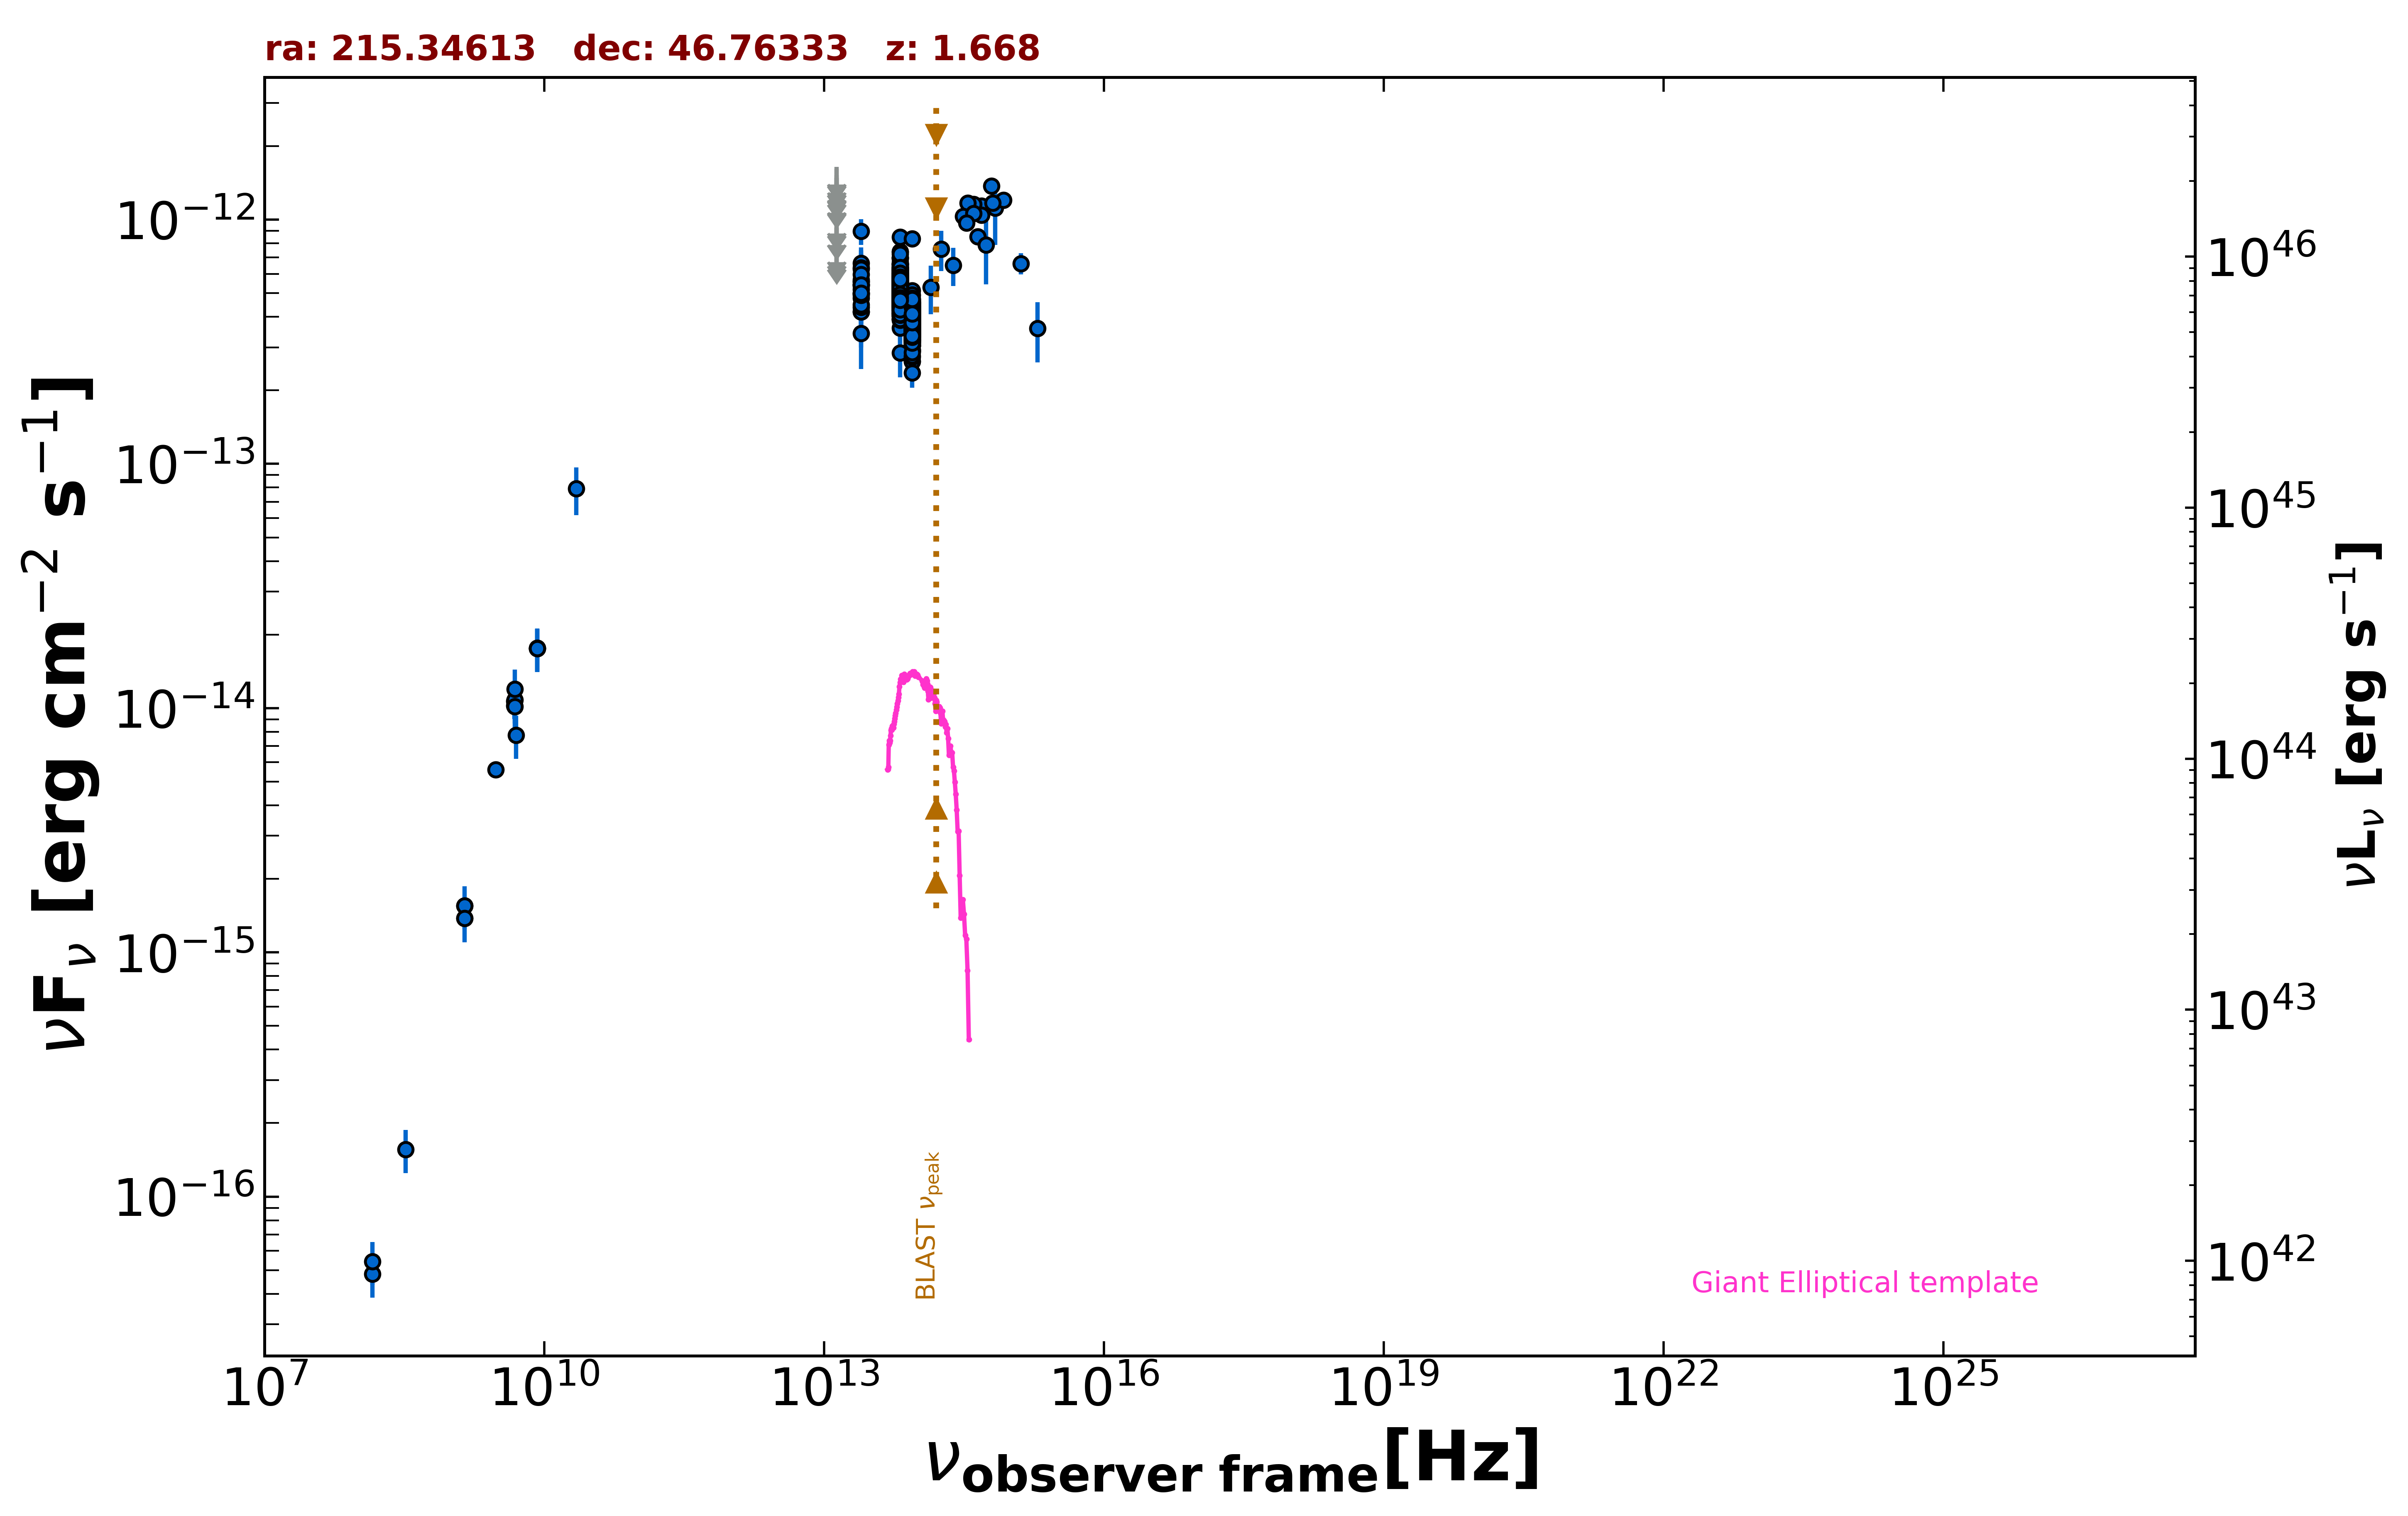

Source data for this figure (header and first rows):
freq., flux, err_flux, MJD_start, MJD_end, flag, catalog, reference
1.400e+09, 1.380e-15, 2.000e-18, 55000, 55000, , FIRST, White et al. 1997  ApJ  475 479
1.400e+09, 1.550e-15, 4.600e-17, 55000, 55000, , NVSS, Condon et al. 1998  AJ  115  1693
3.000e+09, 5.594e-15, 7.500e-18, 55000, 55000, , VLASSQL, Gordon et al. 2021  ApJS  255  30
1.440e+08, 4.824e-17, 9.650e-18, 55000, 55000, , LoTSS, Shimwell et al. 2019  A&A  622  A1
8.400e+09, 1.757e-14, 0.000e+00, 55000, 55000, , CRATES, Healey et al. 2007  ApJS  171  61
4.800e+09, 1.070e-14, 9.580e-16, 55000, 55000, , GB6, Gregory et al. 1996  ApJS  103  427
4.800e+09, 1.022e-14, 1.198e-15, 55000, 55000, , GB87, Gregory et al. 1992  VizieR  VIII/14/j20…
1.389e+14, 5.293e-13, 1.194e-13, 55000, 55000, , 2MASS, Skrutskie et al. 2006  AJ  131  1163
1.804e+14, 7.580e-13, 1.425e-13, 55000, 55000, , 2MASS, Skrutskie et al. 2006  AJ  131  1163
2.427e+14, 6.505e-13, 1.150e-13, 55000, 55000, , 2MASS, Skrutskie et al. 2006  AJ  131  1163
8.817e+13, 4.026e-13, 2.300e-15, 55000, 55000, , UNWISE, Schlafly et al. 2019  ApJS  240  30
6.517e+13, 5.285e-13, 3.500e-15, 55000, 55000, , UNWISE, Schlafly et al. 2019  ApJS  240  30
8.817e+13, 4.093e-13, 1.055e-14, 55000, 55000, , WISE, Wright et al. 2010  AJ  140  1868
6.517e+13, 5.378e-13, 1.390e-14, 55000, 55000, , WISE, Wright et al. 2010  AJ  140  1868
2.498e+13, 5.345e-13, 3.150e-14, 55000, 55000, , WISE, Wright et al. 2010  AJ  140  1868
1.363e+13, 4.698e-13, 1.351e-13, 55000, 55000, , WISE, Wright et al. 2010  AJ  140  1868
8.817e+13, 4.567e-13, 2.610e-14, 56833, 56833, , NEOWISE, Mainzer et al. 2014  ApJ  792  30
6.517e+13, 5.165e-13, 4.620e-14, 56833, 56833, , NEOWISE, Mainzer et al. 2014  ApJ  792  30
8.817e+13, 3.743e-13, 2.655e-14, 56834, 56834, , NEOWISE, Mainzer et al. 2014  ApJ  792  30
6.517e+13, 4.941e-13, 4.695e-14, 56834, 56834, , NEOWISE, Mainzer et al. 2014  ApJ  792  30
8.817e+13, 3.641e-13, 2.585e-14, 56834, 56834, , NEOWISE, Mainzer et al. 2014  ApJ  792  30
6.517e+13, 5.700e-13, 3.780e-14, 56834, 56834, , NEOWISE, Mainzer et al. 2014  ApJ  792  30
8.817e+13, 3.506e-13, 2.460e-14, 56834, 56834, , NEOWISE, Mainzer et al. 2014  ApJ  792  30
6.517e+13, 5.870e-13, 4.495e-14, 56834, 56834, , NEOWISE, Mainzer et al. 2014  ApJ  792  30
8.817e+13, 4.406e-13, 2.845e-14, 56834, 56834, , NEOWISE, Mainzer et al. 2014  ApJ  792  30
6.517e+13, 5.006e-13, 5.220e-14, 56834, 56834, , NEOWISE, Mainzer et al. 2014  ApJ  792  30
8.817e+13, 4.270e-13, 2.715e-14, 56834, 56834, , NEOWISE, Mainzer et al. 2014  ApJ  792  30
6.517e+13, 5.443e-13, 5.420e-14, 56834, 56834, , NEOWISE, Mainzer et al. 2014  ApJ  792  30
8.817e+13, 4.041e-13, 2.685e-14, 56834, 56834, , NEOWISE, Mainzer et al. 2014  ApJ  792  30
6.517e+13, 5.843e-13, 4.905e-14, 56834, 56834, , NEOWISE, Mainzer et al. 2014  ApJ  792  30
8.817e+13, 4.394e-13, 4.090e-14, 56834, 56834, , NEOWISE, Mainzer et al. 2014  ApJ  792  30
6.517e+13, 4.758e-13, 4.345e-14, 56834, 56834, , NEOWISE, Mainzer et al. 2014  ApJ  792  30
8.817e+13, 3.439e-13, 2.535e-14, 56834, 56834, , NEOWISE, Mainzer et al. 2014  ApJ  792  30
6.517e+13, 5.453e-13, 4.375e-14, 56834, 56834, , NEOWISE, Mainzer et al. 2014  ApJ  792  30
8.817e+13, 4.559e-13, 2.900e-14, 56834, 56834, , NEOWISE, Mainzer et al. 2014  ApJ  792  30
6.517e+13, 5.203e-13, 4.125e-14, 56834, 56834, , NEOWISE, Mainzer et al. 2014  ApJ  792  30
8.817e+13, 3.040e-13, 2.945e-14, 57023, 57023, , NEOWISE, Mainzer et al. 2014  ApJ  792  30
6.517e+13, 5.094e-13, 5.450e-14, 57023, 57023, , NEOWISE, Mainzer et al. 2014  ApJ  792  30
8.817e+13, 4.631e-13, 3.030e-14, 57023, 57023, , NEOWISE, Mainzer et al. 2014  ApJ  792  30
6.517e+13, 5.832e-13, 3.870e-14, 57023, 57023, , NEOWISE, Mainzer et al. 2014  ApJ  792  30
8.817e+13, 3.923e-13, 2.715e-14, 57022, 57022, , NEOWISE, Mainzer et al. 2014  ApJ  792  30
6.517e+13, 5.930e-13, 4.100e-14, 57022, 57022, , NEOWISE, Mainzer et al. 2014  ApJ  792  30
8.817e+13, 4.101e-13, 2.985e-14, 57023, 57023, , NEOWISE, Mainzer et al. 2014  ApJ  792  30
6.517e+13, 6.221e-13, 5.105e-14, 57023, 57023, , NEOWISE, Mainzer et al. 2014  ApJ  792  30
8.817e+13, 4.192e-13, 2.475e-14, 57023, 57023, , NEOWISE, Mainzer et al. 2014  ApJ  792  30
6.517e+13, 5.700e-13, 4.730e-14, 57023, 57023, , NEOWISE, Mainzer et al. 2014  ApJ  792  30
8.817e+13, 4.472e-13, 2.555e-14, 57022, 57022, , NEOWISE, Mainzer et al. 2014  ApJ  792  30
6.517e+13, 4.750e-13, 3.985e-14, 57022, 57022, , NEOWISE, Mainzer et al. 2014  ApJ  792  30
8.817e+13, 3.210e-13, 3.610e-14, 57023, 57023, , NEOWISE, Mainzer et al. 2014  ApJ  792  30
6.517e+13, 4.856e-13, 3.805e-14, 57023, 57023, , NEOWISE, Mainzer et al. 2014  ApJ  792  30
8.817e+13, 3.971e-13, 2.675e-14, 57022, 57022, , NEOWISE, Mainzer et al. 2014  ApJ  792  30
6.517e+13, 4.951e-13, 3.510e-14, 57022, 57022, , NEOWISE, Mainzer et al. 2014  ApJ  792  30
8.817e+13, 4.108e-13, 2.425e-14, 57022, 57022, , NEOWISE, Mainzer et al. 2014  ApJ  792  30
6.517e+13, 5.549e-13, 3.835e-14, 57022, 57022, , NEOWISE, Mainzer et al. 2014  ApJ  792  30
8.817e+13, 4.439e-13, 2.615e-14, 57023, 57023, , NEOWISE, Mainzer et al. 2014  ApJ  792  30
6.517e+13, 5.684e-13, 3.925e-14, 57023, 57023, , NEOWISE, Mainzer et al. 2014  ApJ  792  30
8.817e+13, 4.298e-13, 2.695e-14, 57193, 57193, , NEOWISE, Mainzer et al. 2014  ApJ  792  30
6.517e+13, 4.992e-13, 3.450e-14, 57193, 57193, , NEOWISE, Mainzer et al. 2014  ApJ  792  30
8.817e+13, 3.974e-13, 2.965e-14, 57193, 57193, , NEOWISE, Mainzer et al. 2014  ApJ  792  30
6.517e+13, 5.886e-13, 4.560e-14, 57193, 57193, , NEOWISE, Mainzer et al. 2014  ApJ  792  30
... 922 more rows
